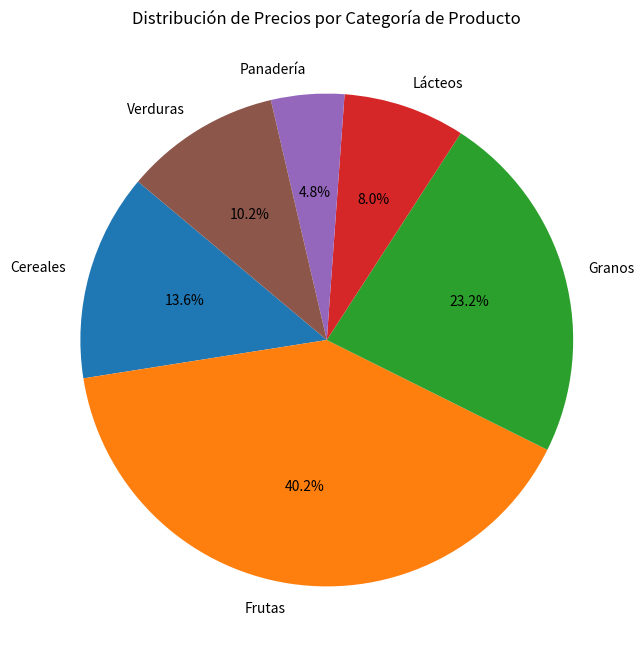

The script that saved this image:
import matplotlib.pyplot as plt
import pandas as pd

# Datos de ejemplo con categorías
productos = ['Arroz', 'Azúcar', 'Cereal', 'Harina', 'Leche', 'Manzanas', 'Naranjas', 'Pan', 'Peras', 'Plátanos', 'Tomate']
precios = [3.50, 2.00, 4.25, 1.75, 2.50, 3.00, 4.00, 1.50, 2.75, 2.80, 3.20]
categorias = ['Granos', 'Granos', 'Cereales', 'Granos', 'Lácteos', 'Frutas', 'Frutas', 'Panadería', 'Frutas', 'Frutas', 'Verduras']

# Crear un DataFrame
data = {'Producto': productos, 'Precio': precios, 'Categoría': categorias}
df = pd.DataFrame(data)

# Agrupamos por categoría y sumamos los precios
df_categoria = df.groupby('Categoría').sum()

# Graficamos una gráfica de pastel de precios por categoría
plt.figure(figsize=(8, 8))
plt.pie(df_categoria['Precio'], labels=df_categoria.index, autopct='%1.1f%%', startangle=140)
plt.title('Distribución de Precios por Categoría de Producto')
plt.show()
